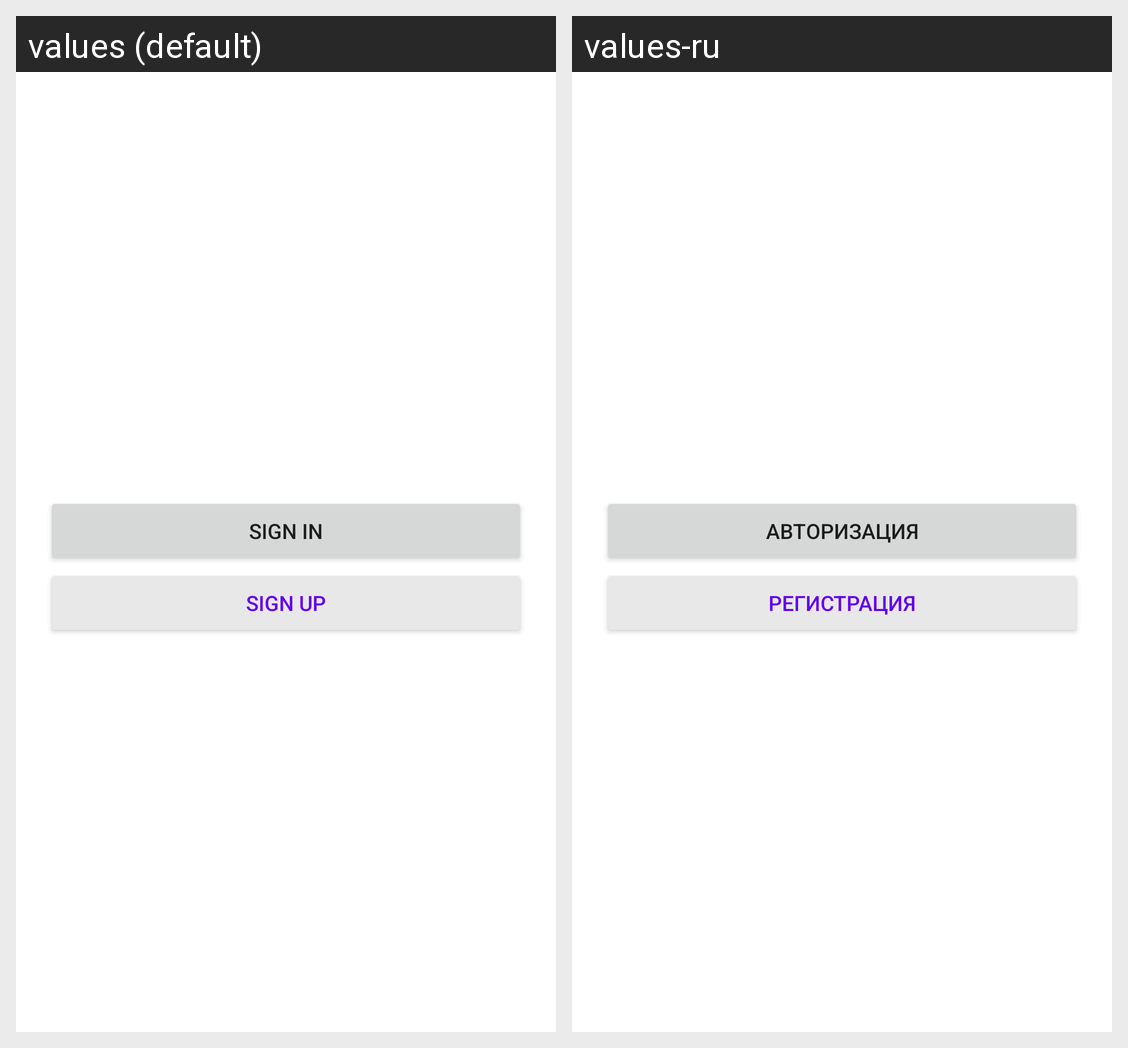

Translations of the strings shown on this Android screen, per locale in the grid:
Android screen res/layout/fragment_entry.xml rendered under 2 locales, left to right: values (default), values-ru. Device: Nexus 5 (rendered at 1080×1920; each locale shown at half size, 540×960, under a caption strip naming it); theme Theme.2023_q2_elmirov.
Strings drawn on this screen, with the default value and each locale's value (text and hints the layout hard-codes, and strings that could not be matched under every locale, appear in the picture but are not listed):

sign_in_text
  values: SIGN IN
  values-ru: АВТОРИЗАЦИЯ

sign_up_text
  values: SIGN UP
  values-ru: РЕГИСТРАЦИЯ
